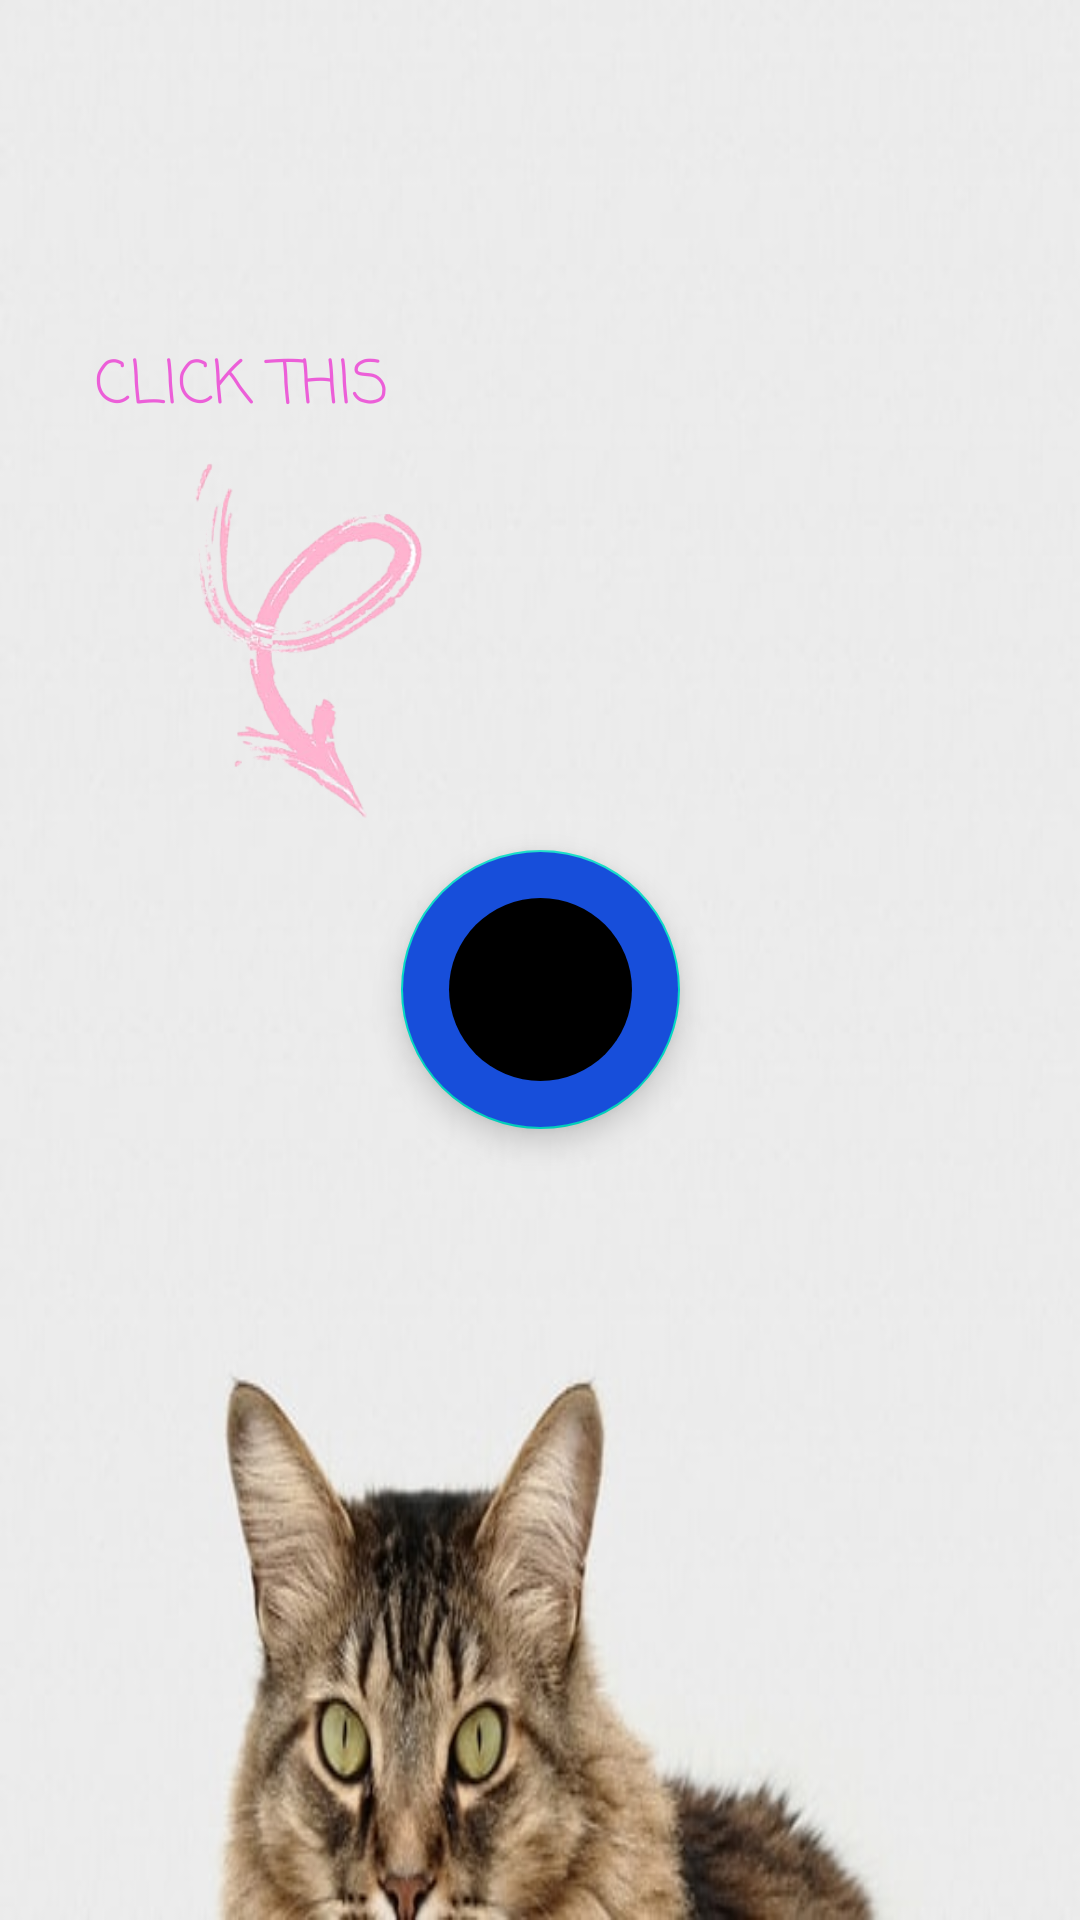

The Android layout XML behind this screen, and the referenced resources:
<!-- AndroidManifest.xml: application theme Theme.Mqttestlast -->
<!-- res/layout/home.xml -->
<?xml version="1.0" encoding="utf-8"?>

<androidx.constraintlayout.widget.ConstraintLayout xmlns:android="http://schemas.android.com/apk/res/android"
    xmlns:app="http://schemas.android.com/apk/res-auto"
    xmlns:tools="http://schemas.android.com/tools"
    android:layout_width="match_parent"
    android:layout_height="match_parent"
    android:background="@drawable/ic_uew">

    <com.google.android.material.floatingactionbutton.FloatingActionButton
        android:id="@+id/startbtn"
        android:layout_width="155dp"
        android:layout_height="93dp"
        android:backgroundTint="#174EDA"
        android:clickable="true"
        android:foreground="@android:drawable/ic_lock_power_off"
        android:foregroundTint="#FFFFFF"
        app:fabSize="auto"
        app:layout_constraintBottom_toBottomOf="parent"
        app:layout_constraintEnd_toEndOf="parent"
        app:layout_constraintStart_toStartOf="parent"
        app:layout_constraintTop_toTopOf="parent"
        app:layout_constraintVertical_bias="0.518"
        app:rippleColor="#174EDA"
        app:srcCompat="@drawable/round_button" />

    <ImageView
        android:id="@+id/imageView"
        android:layout_width="176dp"
        android:layout_height="139dp"
        app:layout_constraintBottom_toTopOf="@+id/startbtn"
        app:layout_constraintEnd_toEndOf="parent"
        app:layout_constraintHorizontal_bias="0.068"
        app:layout_constraintStart_toStartOf="parent"
        app:layout_constraintTop_toTopOf="parent"
        app:layout_constraintVertical_bias="1.0"
        app:srcCompat="@drawable/clickhere_ic" />

    <TextView
        android:id="@+id/textView2"
        android:layout_width="wrap_content"
        android:layout_height="wrap_content"
        android:fontFamily="casual"
        android:text="CLICK THIS"
        android:textColor="#EC5FD8"
        android:textSize="20sp"
        app:layout_constraintBottom_toTopOf="@+id/imageView"
        app:layout_constraintEnd_toEndOf="parent"
        app:layout_constraintHorizontal_bias="0.121"
        app:layout_constraintStart_toStartOf="parent"
        app:layout_constraintTop_toTopOf="parent"
        app:layout_constraintVertical_bias="1.0" />
</androidx.constraintlayout.widget.ConstraintLayout>
<!-- resources referenced by this layout -->
<resources>
  <!-- drawable clickhere_ic: png bitmap (drawable, 50663 bytes) -->
  <!-- drawable ic_uew: jpg bitmap (drawable, 24010 bytes) -->
  <!-- drawable round_button (drawable) -->
  <?xml version="1.0" encoding="utf-8"?>
  
  <selector xmlns:android="http://schemas.android.com/apk/res/android">
      <item android:state_pressed="false">
          <shape android:shape="oval">
              <solid android:color="#174EDA"/>
          </shape>
      </item>
      <item android:state_pressed="true">
          <shape android:shape="oval">
              <solid android:color="#174EDA"/>
          </shape>
      </item>
  </selector>
  <style name="Theme.Mqttestlast" parent="Theme.MaterialComponents.DayNight.DarkActionBar">
          
          <item name="colorPrimary">@color/purple_500</item>
          <item name="colorPrimaryVariant">@color/purple_700</item>
          <item name="colorOnPrimary">@color/white</item>
          
          <item name="colorSecondary">@color/teal_200</item>
          <item name="colorSecondaryVariant">@color/teal_700</item>
          <item name="colorOnSecondary">@color/black</item>
          
          <item name="android:statusBarColor" tools:targetApi="l">?attr/colorPrimaryVariant</item>
          
      </style>
  <color name="purple_500">#FF6200EE</color>
  <color name="purple_700">#FF3700B3</color>
  <color name="white">#FFFFFFFF</color>
  <color name="teal_200">#FF03DAC5</color>
  <color name="teal_700">#FF018786</color>
  <color name="black">#FF000000</color>
</resources>
